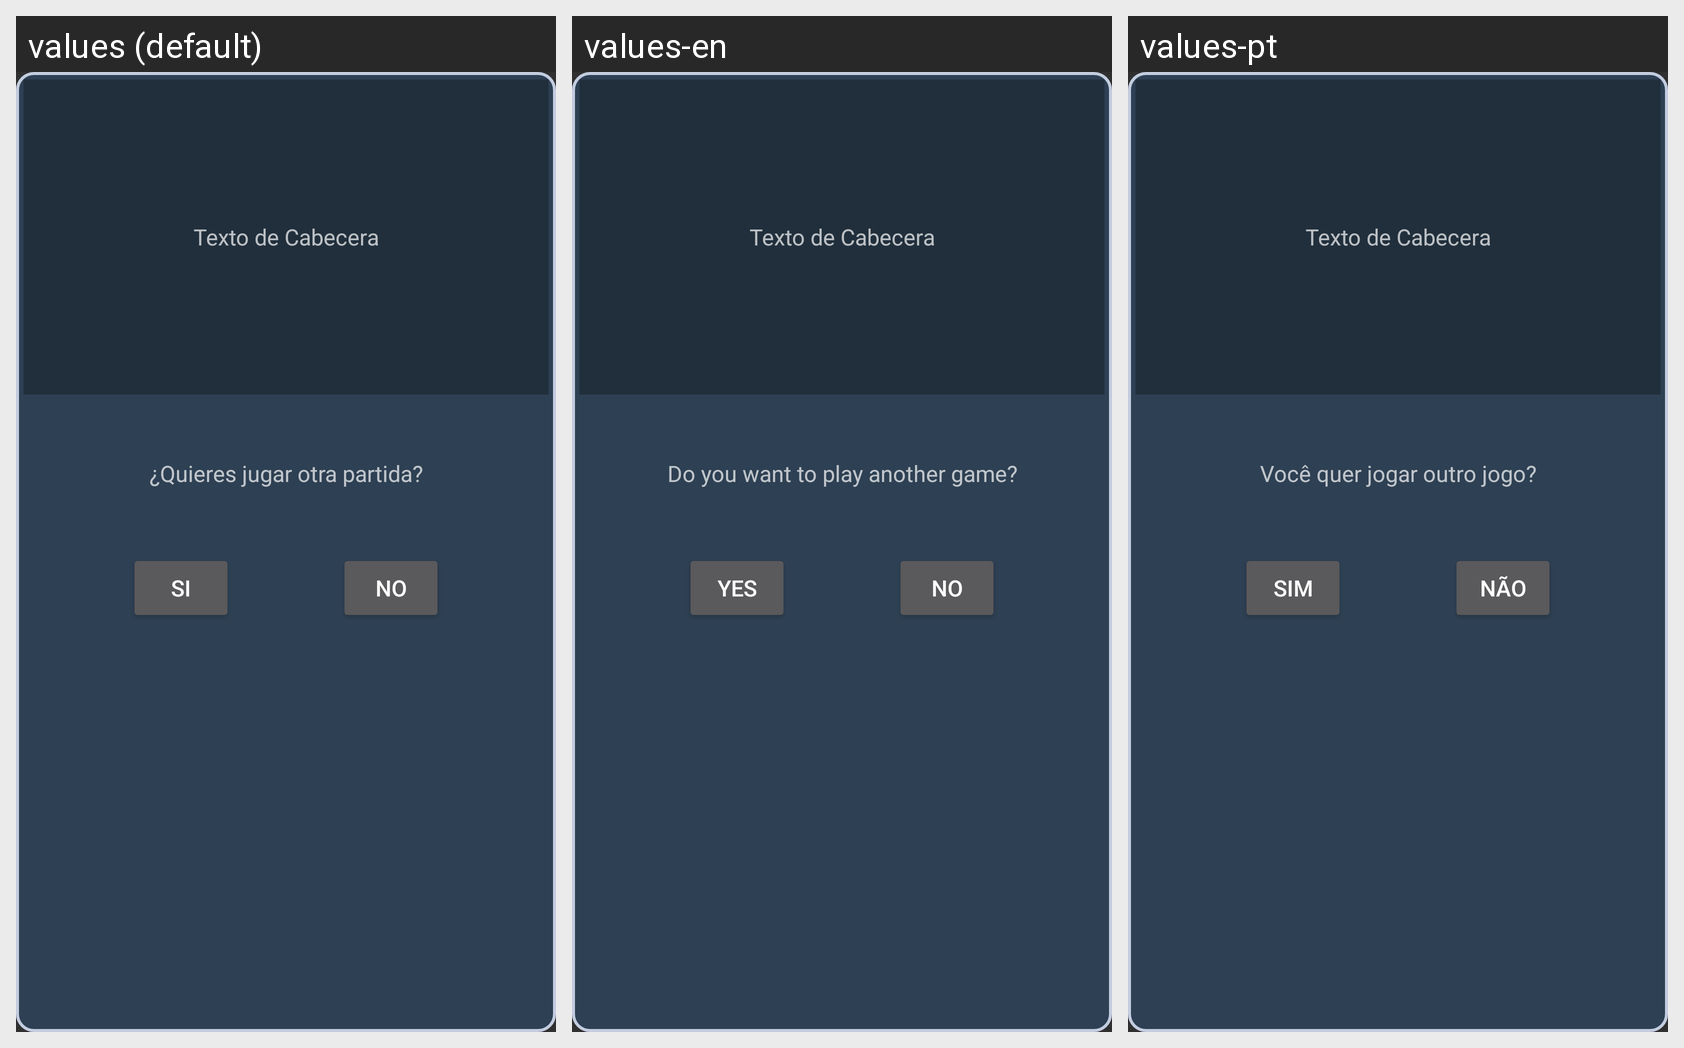

Locale-by-locale string values for the Android screen shown in this grid:
Android screen res/layout/popupwindow.xml rendered under 3 locales, left to right: values (default), values-en, values-pt. Device: Nexus 5 (rendered at 1080×1920; each locale shown at half size, 540×960, under a caption strip naming it); theme Theme.AppCompat.NoActionBar.
Strings drawn on this screen, with the default value and each locale's value (text and hints the layout hard-codes appear in the picture but are not listed):

tvMensajeNuevaPartida
  values: ¿Quieres jugar otra partida?
  values-en: Do you want to play another game?
  values-pt: Você quer jogar outro jogo?

butSiNuevaPartida
  values: Si
  values-en: Yes
  values-pt: Sim

butNoNuevaPartida
  values: No
  values-en: No
  values-pt: Não
